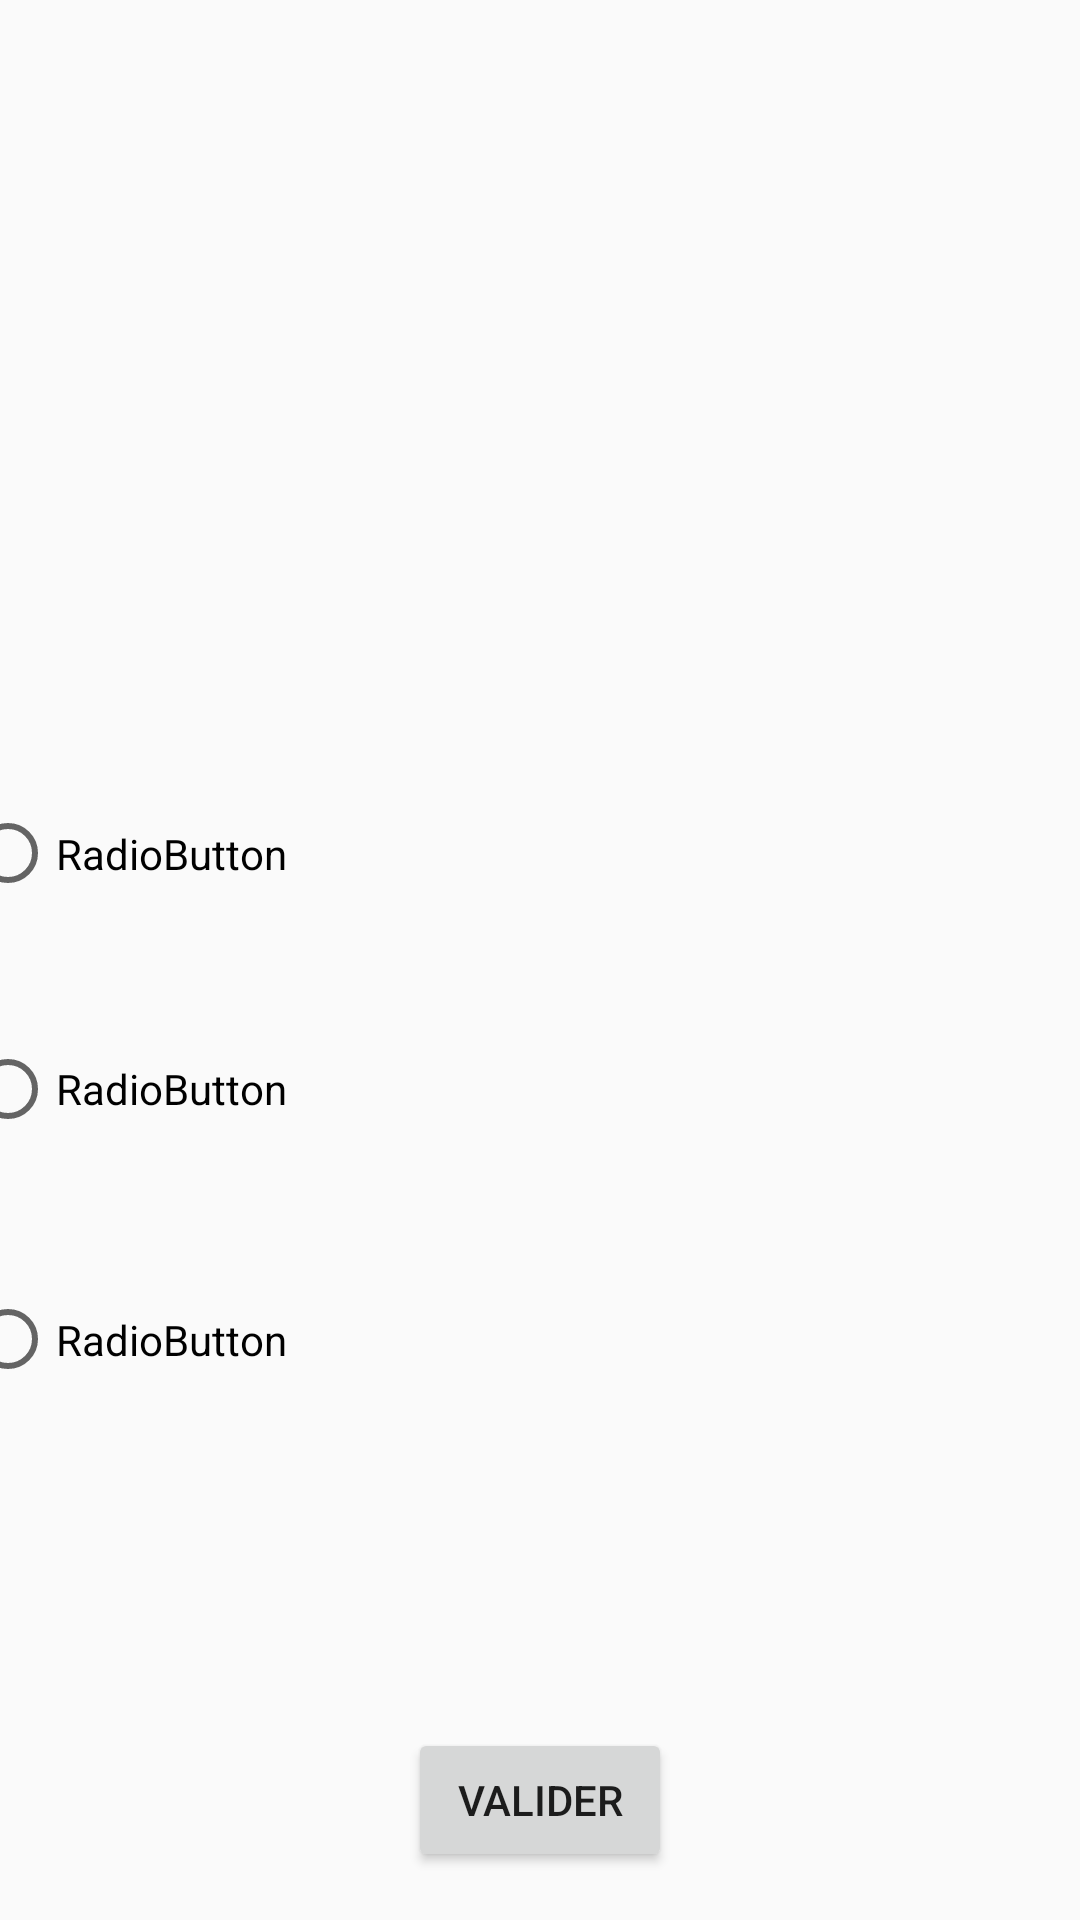

Here is an Android app screen rendered from its layout file. Give the layout XML and the strings, colors and styles it references.
<!-- AndroidManifest.xml: application theme AppTheme -->
<!-- res/layout/activity_game.xml -->
<?xml version="1.0" encoding="utf-8"?>
<androidx.constraintlayout.widget.ConstraintLayout xmlns:android="http://schemas.android.com/apk/res/android"
    xmlns:app="http://schemas.android.com/apk/res-auto"
    xmlns:tools="http://schemas.android.com/tools"
    android:layout_width="match_parent"
    android:layout_height="match_parent"
    tools:context=".GameActivity">

    <TextView
        android:id="@+id/SuiviTextView"
        android:layout_width="wrap_content"
        android:layout_height="wrap_content"
        android:layout_marginTop="16dp"
        android:textAppearance="@style/TextAppearance.AppCompat.Display1"
        app:layout_constraintEnd_toEndOf="parent"
        app:layout_constraintStart_toStartOf="parent"
        app:layout_constraintTop_toTopOf="parent"
        tools:text="Suivi des questions " />

    <ImageView
        android:id="@+id/PhotoQuizz"
        android:layout_width="150dp"
        android:layout_height="150dp"
        android:layout_marginTop="8dp"
        app:layout_constraintEnd_toEndOf="parent"
        app:layout_constraintStart_toStartOf="parent"
        app:layout_constraintTop_toBottomOf="@+id/SuiviTextView"
        app:srcCompat="@drawable/hugo" />

    <TextView
        android:id="@+id/RepTextView"
        android:layout_width="395dp"
        android:layout_height="53dp"
        android:gravity="center"
        android:textAppearance="@style/TextAppearance.AppCompat.Body1"
        app:layout_constraintBottom_toTopOf="@+id/ValidateButton"
        app:layout_constraintEnd_toEndOf="parent"
        app:layout_constraintHorizontal_bias="0.5"
        app:layout_constraintStart_toStartOf="parent"
        tools:text="Rep" />

    <Button
        android:id="@+id/ValidateButton"
        android:layout_width="wrap_content"
        android:layout_height="wrap_content"
        android:layout_marginBottom="16dp"
        android:text="Valider"
        app:layout_constraintBottom_toBottomOf="parent"
        app:layout_constraintEnd_toEndOf="parent"
        app:layout_constraintStart_toStartOf="parent" />

    <TextView
        android:id="@+id/QuestionTextView"
        android:layout_width="384dp"
        android:layout_height="27dp"
        android:gravity="center"
        android:textAppearance="@style/TextAppearance.AppCompat.Small"
        app:layout_constraintEnd_toEndOf="parent"
        app:layout_constraintStart_toStartOf="parent"
        app:layout_constraintTop_toBottomOf="@+id/PhotoQuizz"
        tools:text="Question" />

    <RadioGroup
        android:id="@+id/QuestionRadioGroup"
        android:layout_width="410dp"
        android:layout_height="275dp"
        android:layout_marginStart="24dp"
        android:layout_marginLeft="24dp"
        app:layout_constraintBottom_toTopOf="@+id/RepTextView"
        app:layout_constraintEnd_toEndOf="parent"
        app:layout_constraintHorizontal_bias="0.51"
        app:layout_constraintStart_toStartOf="parent"
        app:layout_constraintTop_toBottomOf="@+id/QuestionTextView"
        app:layout_constraintVertical_bias="0.45">

        <RadioButton
            android:id="@+id/Reponse1"
            android:layout_width="match_parent"
            android:layout_height="75dp"
            android:text="RadioButton" />

        <RadioButton
            android:id="@+id/Reponse2"
            android:layout_width="match_parent"
            android:layout_height="82dp"
            android:text="RadioButton" />

        <RadioButton
            android:id="@+id/Reponse3"
            android:layout_width="match_parent"
            android:layout_height="85dp"
            android:text="RadioButton" />
    </RadioGroup>
</androidx.constraintlayout.widget.ConstraintLayout>
<!-- resources referenced by this layout -->
<resources>
  <!-- drawable hugo: png bitmap (drawable-v24, 3978 bytes) -->
  <style name="AppTheme" parent="Theme.AppCompat.Light.DarkActionBar">
          
          <item name="colorPrimary">@color/colorPrimary</item>
          <item name="colorPrimaryDark">@color/colorPrimaryDark</item>
          <item name="colorAccent">@color/colorAccent</item>
      </style>
  <!-- not gathered from this repository: default colours our renderer supplied (Android Studio template values) -->
  <color name="colorPrimary">#FF6200EE</color>
  <color name="colorPrimaryDark">#FF3700B3</color>
  <color name="colorAccent">#FF03DAC5</color>
</resources>
